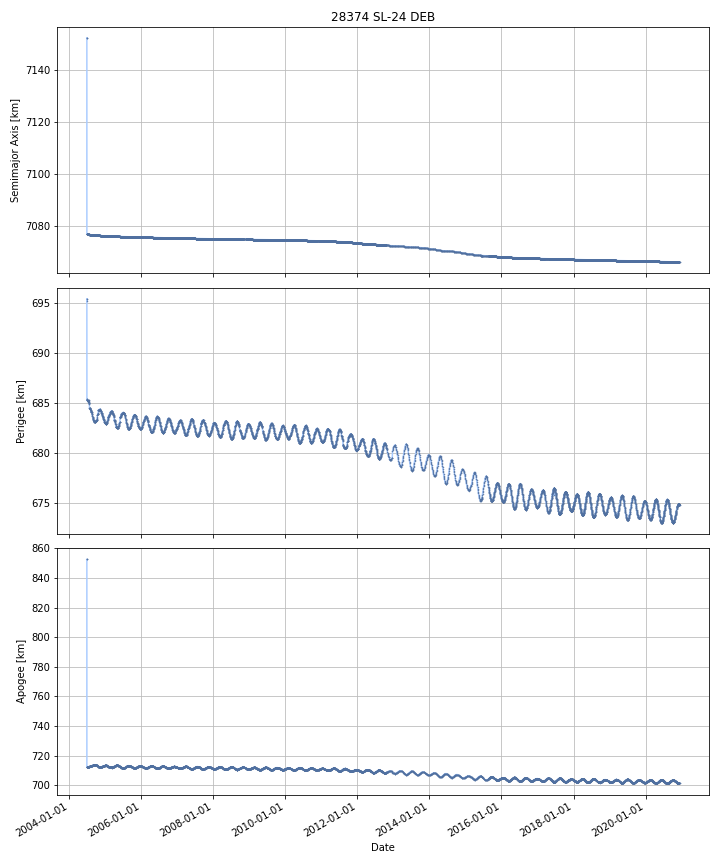

The data file committed next to this chart (first rows):
DATE, SEMIMAJOR_AXIS, PERIAPSIS, APOAPSIS, DOT_SEMIMAJOR_AXIS, DOT_PERIAPSIS, DOT_APOAPSIS
2004-06-30, 7152, 695.3, 852.4, , , 
2004-07-01, 7077, 685.3, 712.4, -75.02, -10.02, -140
2004-07-02, 7077, 685.3, 712.4, -0.003266, 0.003921, -0.01045
2004-07-03, 7077, 685.4, 712.4, -0.003756, 0.0246, -0.03211
2004-07-04, 7077, 685.3, 712.4, -0.003229, -0.01108, 0.004621
2004-07-05, 7077, 685.3, 712.4, -0.002843, -0.02292, 0.01724
2004-07-06, 7077, 685.3, 712.4, -0.004227, -0.02608, 0.01763
2004-07-07, 7077, 685.3, 712.4, -0.003267, -0.02772, 0.02119
2004-07-08, 7077, 685.2, 712.5, -0.003461, -0.05796, 0.05104
2004-07-09, 7077, 685.2, 712.5, -0.00302, -0.008257, 0.002217
2004-07-10, 7077, 685.2, 712.5, -0.002704, -0.02236, 0.01695
2004-07-11, 7077, 685.2, 712.5, -0.004301, -0.009666, 0.001063
2004-07-12, 7077, 685.2, 712.4, -0.0009357, 0.05751, -0.05938
2004-07-13, 7077, 685.2, 712.4, -0.004079, -0.009348, 0.00119
2004-07-14, 7077, 685.2, 712.4, -0.004026, 0.005027, -0.01308
2004-07-15, 7077, 685.2, 712.4, -0.004855, -0.001898, -0.007811
2004-07-16, 7077, 685.2, 712.4, -0.006226, 0.02674, -0.03919
2004-07-17, 7077, 685.3, 712.3, -0.007442, 0.03146, -0.04634
2004-07-18, 7077, 685.3, 712.4, -0.008362, -0.02517, 0.008441
2004-07-19, 7077, 685.3, 712.3, -0.009237, 0.004663, -0.02314
2004-07-20, 7077, 685.1, 712.5, -0.01127, -0.162, 0.1395
2004-07-21, 7077, 685.1, 712.4, -0.01021, 0.01986, -0.04029
2004-07-22, 7077, 685, 712.5, -0.009979, -0.07703, 0.05707
2004-07-23, 7077, 685, 712.5, -0.01031, -0.03609, 0.01548
2004-07-24, 7077, 685, 712.5, -0.01073, -0.02303, 0.001572
2004-07-25, 7077, 685, 712.5, -0.01044, -0.0185, -0.002379
2004-07-26, 7077, 684.8, 712.7, -0.01501, -0.204, 0.174
2004-07-27, 7077, 684.5, 712.9, -0.0181, -0.2296, 0.1934
2004-07-28, 7077, 684.5, 712.9, -0.01646, -0.05303, 0.02011
2004-07-29, 7077, 684.5, 712.9, -0.0142, -0.004255, -0.02414
2004-07-30, 7077, 684.4, 712.9, -0.009364, -0.02836, 0.00963
2004-07-31, 7077, 684.5, 712.8, -0.002991, 0.02763, -0.03361
2004-08-01, 7077, 684.5, 712.8, -0.0009663, 0.0208, -0.02273
2004-08-02, 7077, 684.5, 712.8, -0.0003094, 0.01051, -0.01113
2004-08-03, 7077, 684.5, 712.8, -0.0009496, -0.02609, 0.02419
2004-08-04, 7077, 684.4, 712.9, -0.002139, -0.04323, 0.03895
2004-08-05, 7077, 684.4, 712.9, -0.0008124, -0.005968, 0.004343
2004-08-06, 7077, 684.4, 712.9, -0.002267, -0.03509, 0.03055
2004-08-07, 7077, 684.3, 713, -0.004891, -0.08548, 0.0757
2004-08-08, 7077, 684.3, 713, -0.002301, -0.03012, 0.02552
2004-08-09, 7077, 684.3, 713, -0.00213, -0.009498, 0.005238
2004-08-10, 7077, 684.2, 713, -0.002437, -0.02645, 0.02158
2004-08-11, 7077, 684.2, 713.1, -0.002781, -0.05023, 0.04467
2004-08-12, 7077, 684.2, 713.1, -0.002928, -0.02688, 0.02103
2004-08-13, 7077, 684.1, 713.1, -0.003353, -0.03382, 0.02711
2004-08-14, 7077, 684.1, 713.1, -0.004571, 0.001205, -0.01035
2004-08-15, 7077, 684.1, 713.1, -0.005212, -0.006386, -0.004038
2004-08-16, 7077, 684.1, 713.1, -0.004991, 0.002812, -0.01279
2004-08-17, 7077, 684.1, 713.1, -0.005096, -0.0008649, -0.009326
2004-08-18, 7077, 684.1, 713.1, -0.00552, -0.02821, 0.01717
2004-08-19, 7077, 684.1, 713.1, -0.004852, -0.03803, 0.02833
2004-08-20, 7077, 684, 713.2, -0.005213, -0.05895, 0.04853
2004-08-21, 7077, 684, 713.2, -0.006219, -0.05237, 0.03993
2004-08-22, 7077, 683.9, 713.2, -0.005297, -0.0349, 0.0243
2004-08-23, 7077, 683.9, 713.3, -0.005216, -0.04091, 0.03048
2004-08-24, 7077, 683.8, 713.3, -0.004772, -0.05149, 0.04194
2004-08-25, 7077, 683.7, 713.4, -0.00454, -0.09706, 0.08798
2004-08-26, 7077, 683.7, 713.4, -0.003919, -0.02996, 0.02213
2004-08-27, 7077, 683.6, 713.5, -0.003543, -0.07852, 0.07143
2004-08-28, 7077, 683.6, 713.5, -0.002126, -0.02614, 0.02189
... 5,947 more rows
